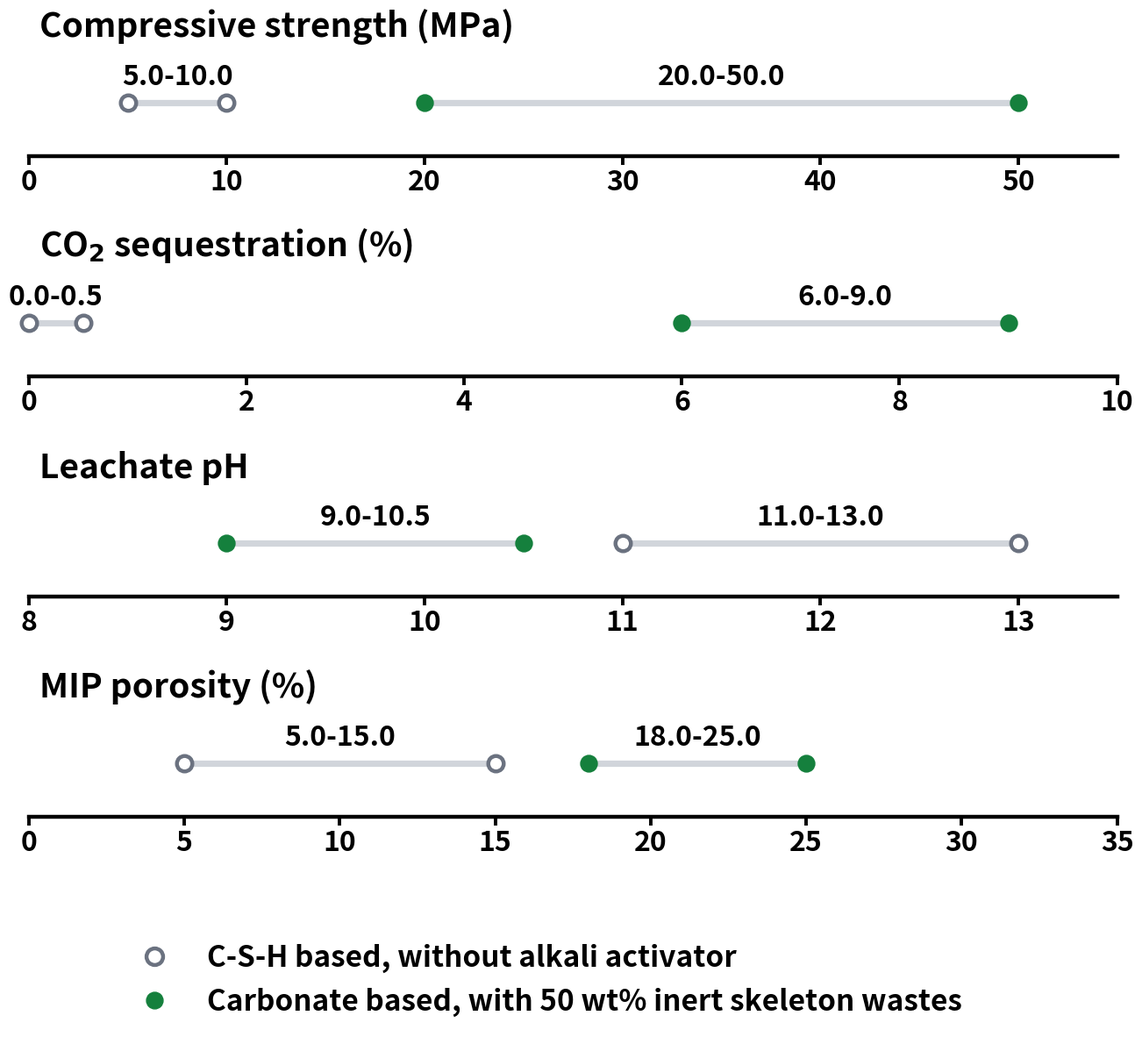

Write the Python code that produced this figure.
#!/usr/bin/env python3
"""
1x4 multi-panel range dumbbell plot:
- Remove y-axis
- Put panel title on the left side
- Keep x-axis in physical units
- Export PDF at 300 dpi
"""

import matplotlib.pyplot as plt
from matplotlib.lines import Line2D

plt.rcParams.update({
    "font.size": 24,
    "font.weight": "bold",
    "axes.labelweight": "bold",
})

PANELS = [
    {
        "title": "Compressive strength (MPa)",
        "xlim": (0, 55),
        "csh_range": (5.0, 10.0),
        "carbonate_range": (20.0, 50.0),
        "fmt": "{:.1f}",
    },
    {
        "title": "CO$_2$ sequestration (%)",
        "xlim": (0, 10),
        "csh_range": (0.0, 0.5),
        "carbonate_range": (6.0, 9.0),
        "fmt": "{:.1f}",
    },
    {
        "title": "Leachate pH",
        "xlim": (8, 13.5),
        "csh_range": (11.0, 13.0),
        "carbonate_range": (9.0, 10.5),
        "fmt": "{:.1f}",
    },
    {
        "title": "MIP porosity (%)",
        "xlim": (0, 35),
        "csh_range": (5.0, 15.0),
        "carbonate_range": (18.0, 25.0),
        "fmt": "{:.1f}",
    },
]

C_CSH_EDGE = "#6b7280"   # C-S-H marker edge (gray)
C_CARB = "#15803d"       # carbonate marker (green)
C_CONNECT = "#d1d5db"    # dumbbell line


def range_label(values, fmt):
    left, right = values
    return f"{fmt.format(left)}-{fmt.format(right)}"


def draw_range(ax, values, y, marker_face, marker_edge, marker_width, fmt, label_offset=0.034):
    left, right = values
    ax.hlines(y, left, right, color=C_CONNECT, linewidth=5.2, zorder=1)
    ax.scatter(
        [left, right],
        [y, y],
        s=160,
        facecolors=marker_face,
        edgecolors=marker_edge,
        linewidths=marker_width * 2,
        clip_on=False,
        zorder=3,
    )
    ax.text(
        (left + right) / 2,
        y + label_offset,
        range_label(values, fmt),
        ha="center",
        va="bottom" if label_offset >= 0 else "top",
        fontsize=23,
        fontweight="bold",
        color="black",
    )


def draw_panel(ax, panel):
    y = 0.0
    x0, x1 = panel["xlim"]
    xr = x1 - x0

    fmt = panel.get("fmt", "{:.2f}")
    draw_range(ax, panel["csh_range"], y, "white", C_CSH_EDGE, 1.6, fmt, label_offset=0.034)
    draw_range(ax, panel["carbonate_range"], y, C_CARB, C_CARB, 1.0, fmt, label_offset=0.034)

    # Left-side title (inside axes, near left edge)
    ax.text(
        x0 + 0.01 * xr,
        0.165,
        panel["title"],
        ha="left",
        va="bottom",
        fontsize=28,
        fontweight="bold",
        color="black",
    )

    # Axes style
    ax.set_xlim(x0, x1)
    ax.set_ylim(-0.15, 0.20)  # room for numeric labels and titles
    ax.set_yticks([])

    # Remove y-axis completely
    ax.spines["left"].set_visible(False)
    ax.yaxis.set_visible(False)

    # Keep clean black x-axis
    ax.spines["top"].set_visible(False)
    ax.spines["right"].set_visible(False)
    ax.spines["bottom"].set_color("black")
    ax.spines["bottom"].set_linewidth(3.2)
    ax.tick_params(axis="x", colors="black", labelsize=23, width=2.8, length=7.0)
    for label in ax.get_xticklabels():
        label.set_fontweight("bold")


def main():
    # Compact overall figure height for 4 rows
    fig, axes = plt.subplots(
        4, 1,
        figsize=(13.2, 12.0),
        gridspec_kw={"hspace": 0.78}
    )

    for ax, panel in zip(axes, PANELS):
        draw_panel(ax, panel)

    legend_handles = [
        Line2D(
            [0], [0],
            marker="o",
            linestyle="None",
            markerfacecolor="white",
            markeredgecolor=C_CSH_EDGE,
            markeredgewidth=3.2,
            markersize=13.6,
            label="C-S-H based, without alkali activator",
        ),
        Line2D(
            [0], [0],
            marker="o",
            linestyle="None",
            markerfacecolor=C_CARB,
            markeredgecolor=C_CARB,
            markersize=13.6,
            label="Carbonate based, with 50 wt% inert skeleton wastes",
        ),
    ]

    fig.legend(
        handles=legend_handles,
        loc="lower center",
        ncol=1,
        frameon=False,
        bbox_to_anchor=(0.5, 0.005),
        fontsize=24,
        prop={"weight": "bold", "size": 24},
    )

    fig.subplots_adjust(left=0.055, right=0.995, top=0.965, bottom=0.22, hspace=0.78)
    fig.savefig("hydration_carbonation_dumbbell.pdf", dpi=300, bbox_inches="tight")
    plt.close(fig)
    print("Saved: hydration_carbonation_dumbbell.pdf")


if __name__ == "__main__":
    main()
